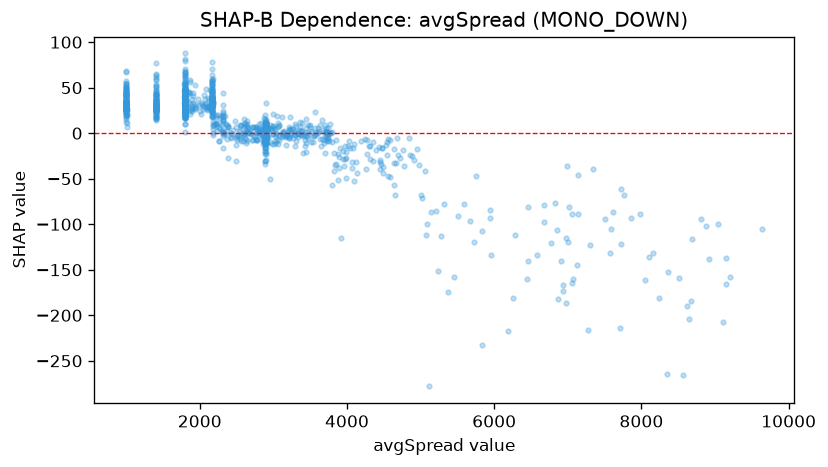

The table this chart was drawn from, first rows:
feature_value, shap_value
2764, 4.164
2977, -12.1
3302, 7.505
2955, -9.589
3642, -13.9
3782, 0.4475
3379, -2.359
3385, 10.7
3221, 4.192
4358, -9.908
3626, 2.159
3113, 0.1588
2838, 1.106
2822, 2.739
2307, 8.599
2454, 3.93
6252, -181
3267, -5.201
3304, -8.538
4486, -43.49
3703, -21.44
5109, -278.1
4643, -56.96
4551, -6.878
4561, -46.59
3873, -51.18
4139, -43.46
3989, -48.68
3825, -41.82
4098, -11.93
3802, -57
4253, -38.89
4092, -52.42
3685, -11.16
3395, 2.293
3426, -7.128
3464, 0.114
3912, -115.5
3767, 10.16
3440, -2.83
4044, -16.47
3606, 5.322
2983, 3.264
3496, 6.652
3290, 2.042
3065, 7.241
2784, 4.141
3025, 4.69
3366, 3.372
2782, -7.444
2712, 7.282
2885, 4.407
2724, -7.821
3554, -3.173
3954, -36.57
3841, -34.66
3126, 1.475
2867, 16.23
2871, -3.07
3499, 8.768
... 1,252 more rows
